Image classification data set "dataset" (maounan/BoF_Feature_Extraction on GitHub). Class labels (8): Atripla, Cymbalta, Epzicom, Lexapro, mixture, Prezista, Tivicay, Truvada.

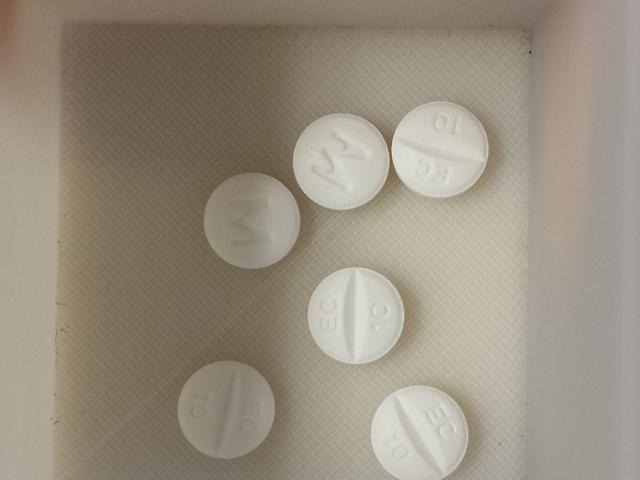
Label: Lexapro

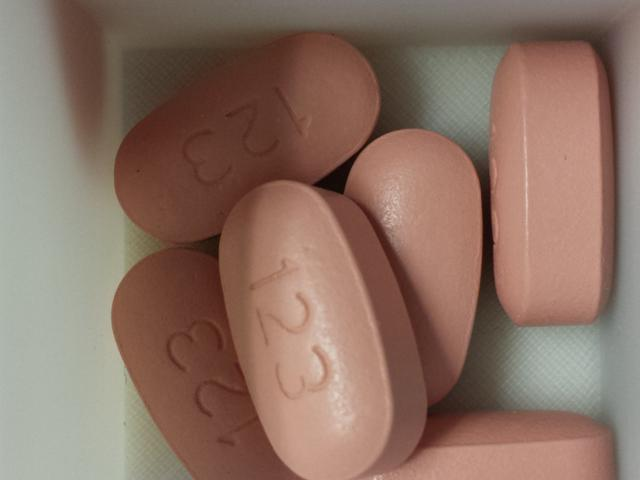
Label: Atripla

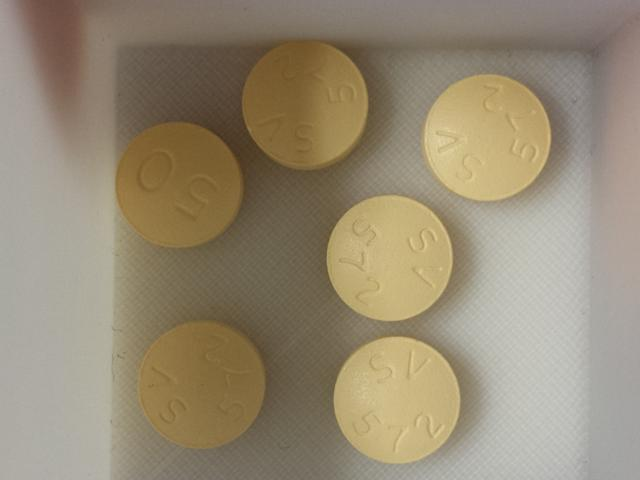
Label: Tivicay

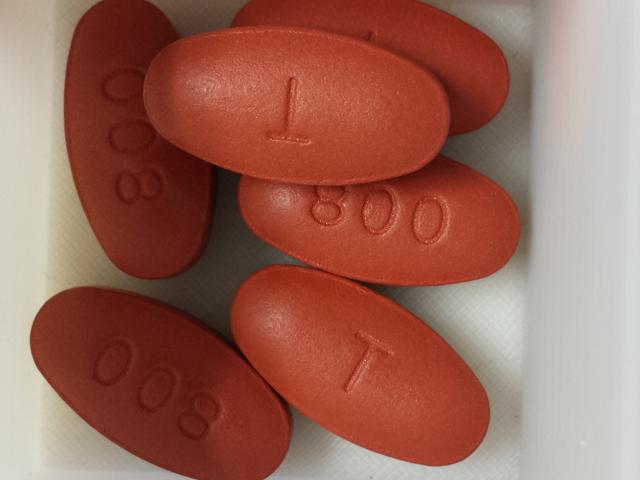
Label: Prezista

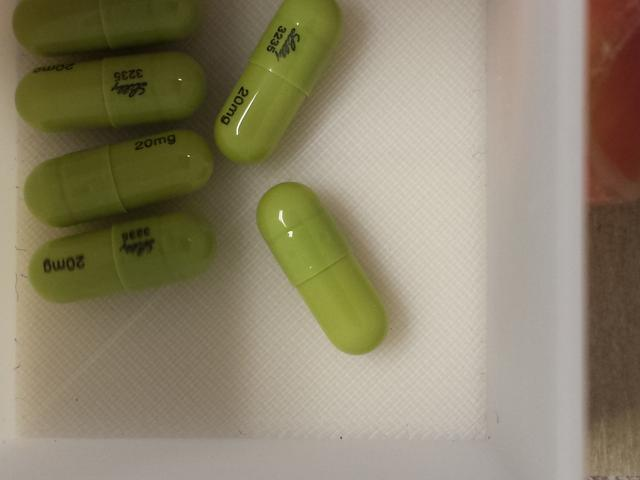
Label: Cymbalta

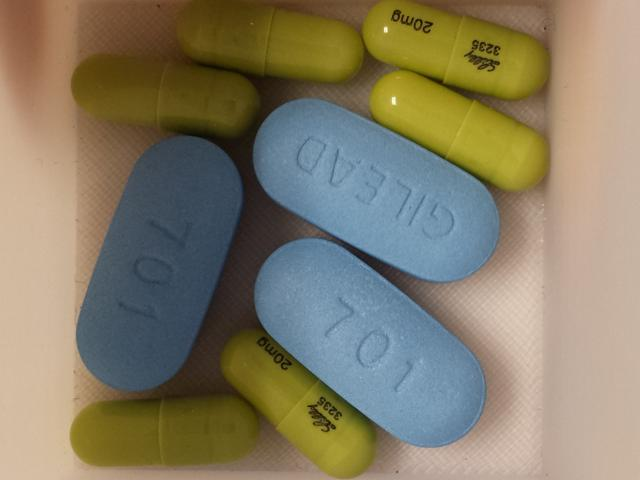
Label: mixture
